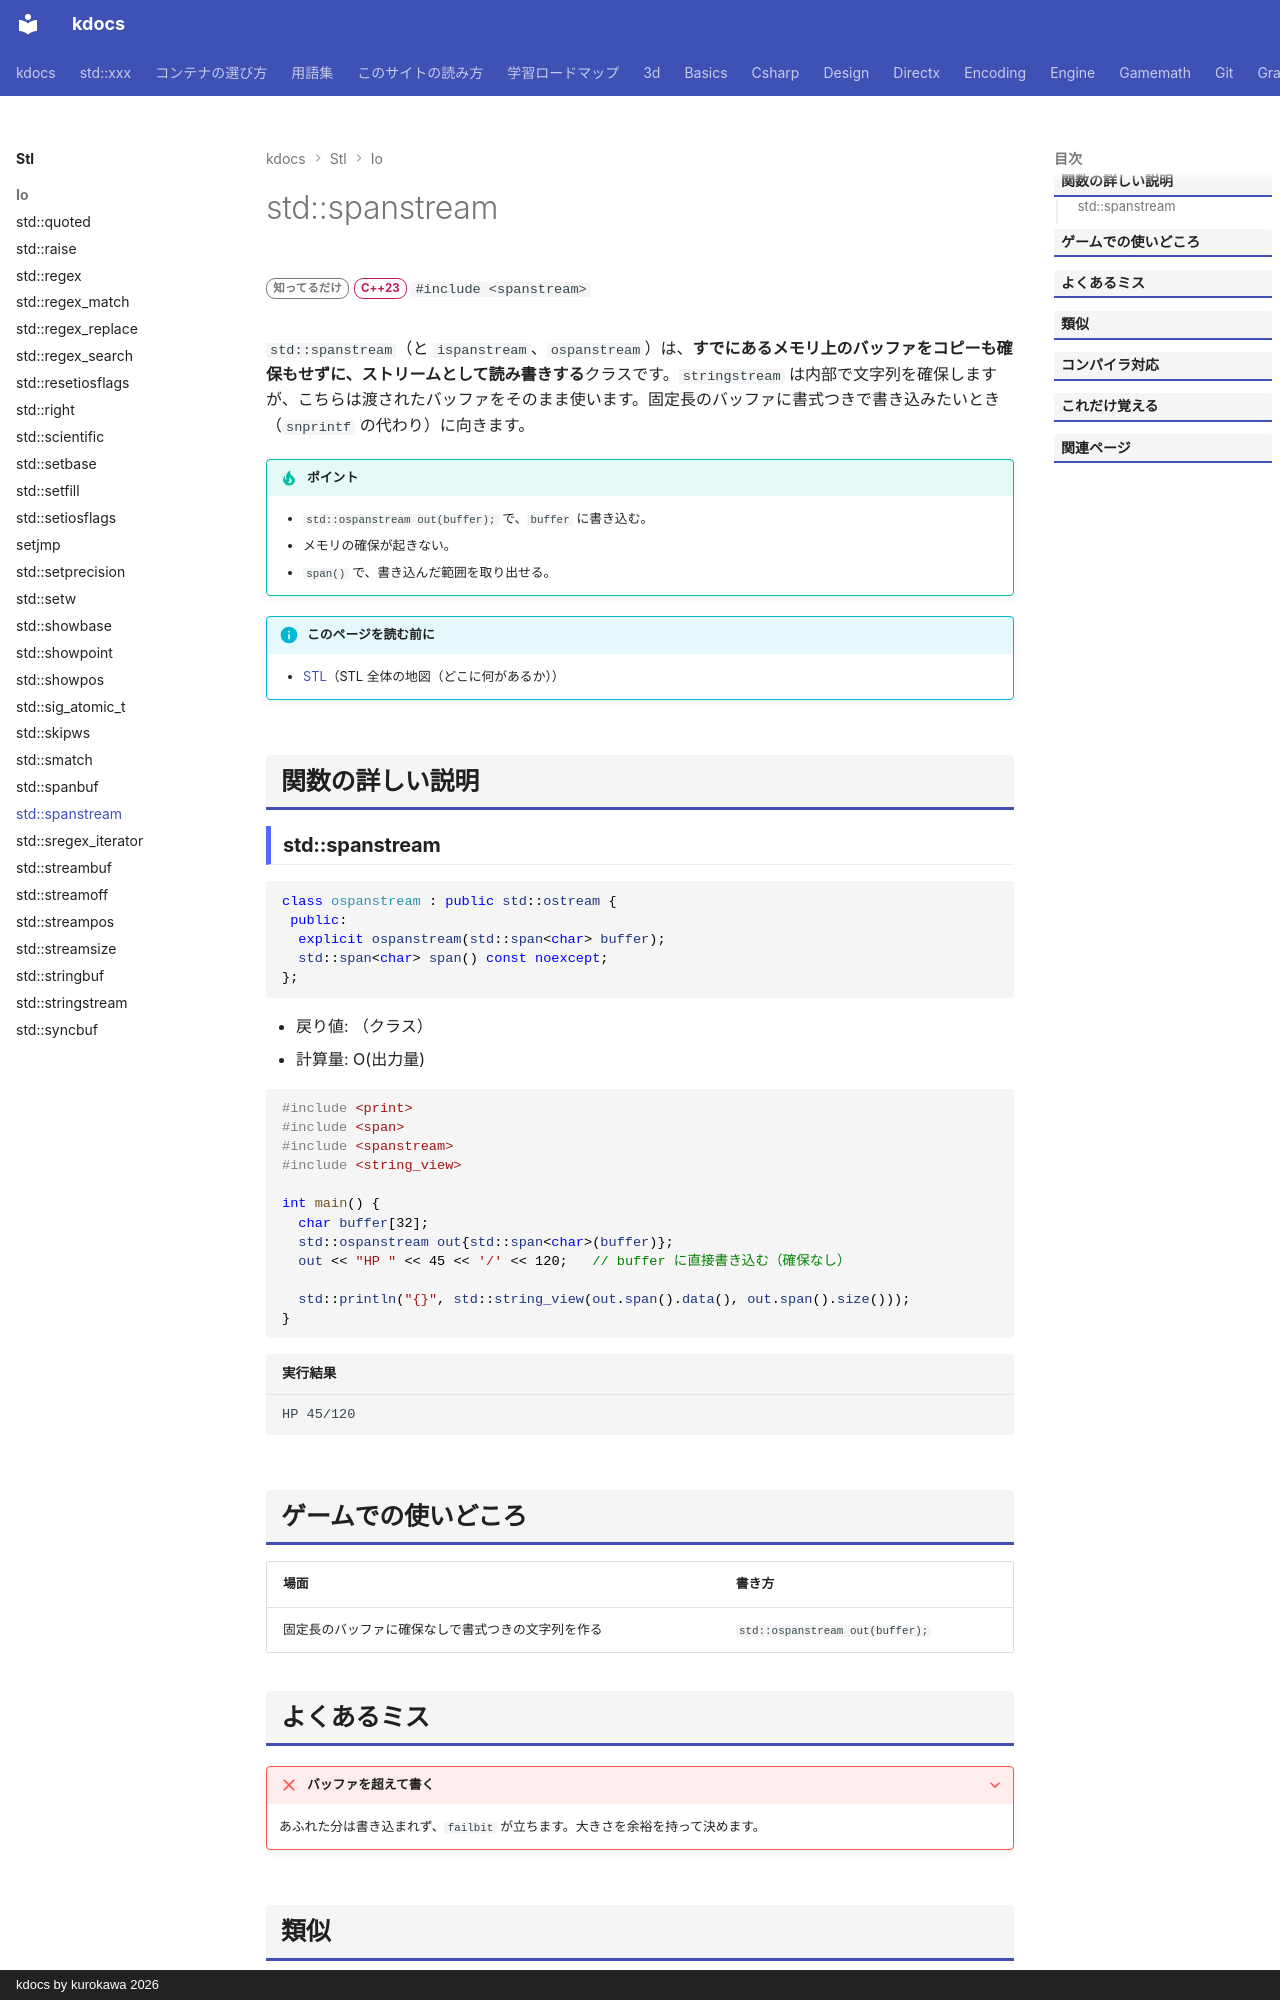

repository: qwzxdf/kdocs · page: stl/io/spanstream/index.html · generator: mkdocs · copyright: kdocs by kurokawa 2026

---
title: std::spanstream
summary: "メモリ上の既存のバッファを、コピーせずにストリームとして読み書きする。"
order: 94
tags:
  - 入出力・文字列
---

# std::spanstream

<div class="page-badges" markdown>
<span class="rank rank-rare">知ってるだけ</span>
<span class="ver ver-23">C++23</span>
`#include <spanstream>`
</div>

`std::spanstream`（と `ispanstream`、`ospanstream`）は、**すでにあるメモリ上のバッファをコピーも確保もせずに、ストリームとして読み書きする**クラスです。`stringstream` は内部で文字列を確保しますが、こちらは渡されたバッファをそのまま使います。固定長のバッファに書式つきで書き込みたいとき（`snprintf` の代わり）に向きます。

!!! tip "ポイント"
    - `std::ospanstream out(buffer);` で、`buffer` に書き込む。
    - メモリの確保が起きない。
    - `span()` で、書き込んだ範囲を取り出せる。

!!! info "このページを読む前に"
    - [STL](../index.md)（STL 全体の地図（どこに何があるか））

## 関数の詳しい説明

### std::spanstream {#spanstream}

```cpp
class ospanstream : public std::ostream {
 public:
  explicit ospanstream(std::span<char> buffer);
  std::span<char> span() const noexcept;
};
```

- 戻り値: （クラス）
- 計算量: O(出力量)

```cpp
#include <print>
#include <span>
#include <spanstream>
#include <string_view>

int main() {
  char buffer[32];
  std::ospanstream out{std::span<char>(buffer)};
  out << "HP " << 45 << '/' << 120;   // buffer に直接書き込む（確保なし）

  std::println("{}", std::string_view(out.span().data(), out.span().size()));
}
```

```text title="実行結果"
HP 45/120
```
